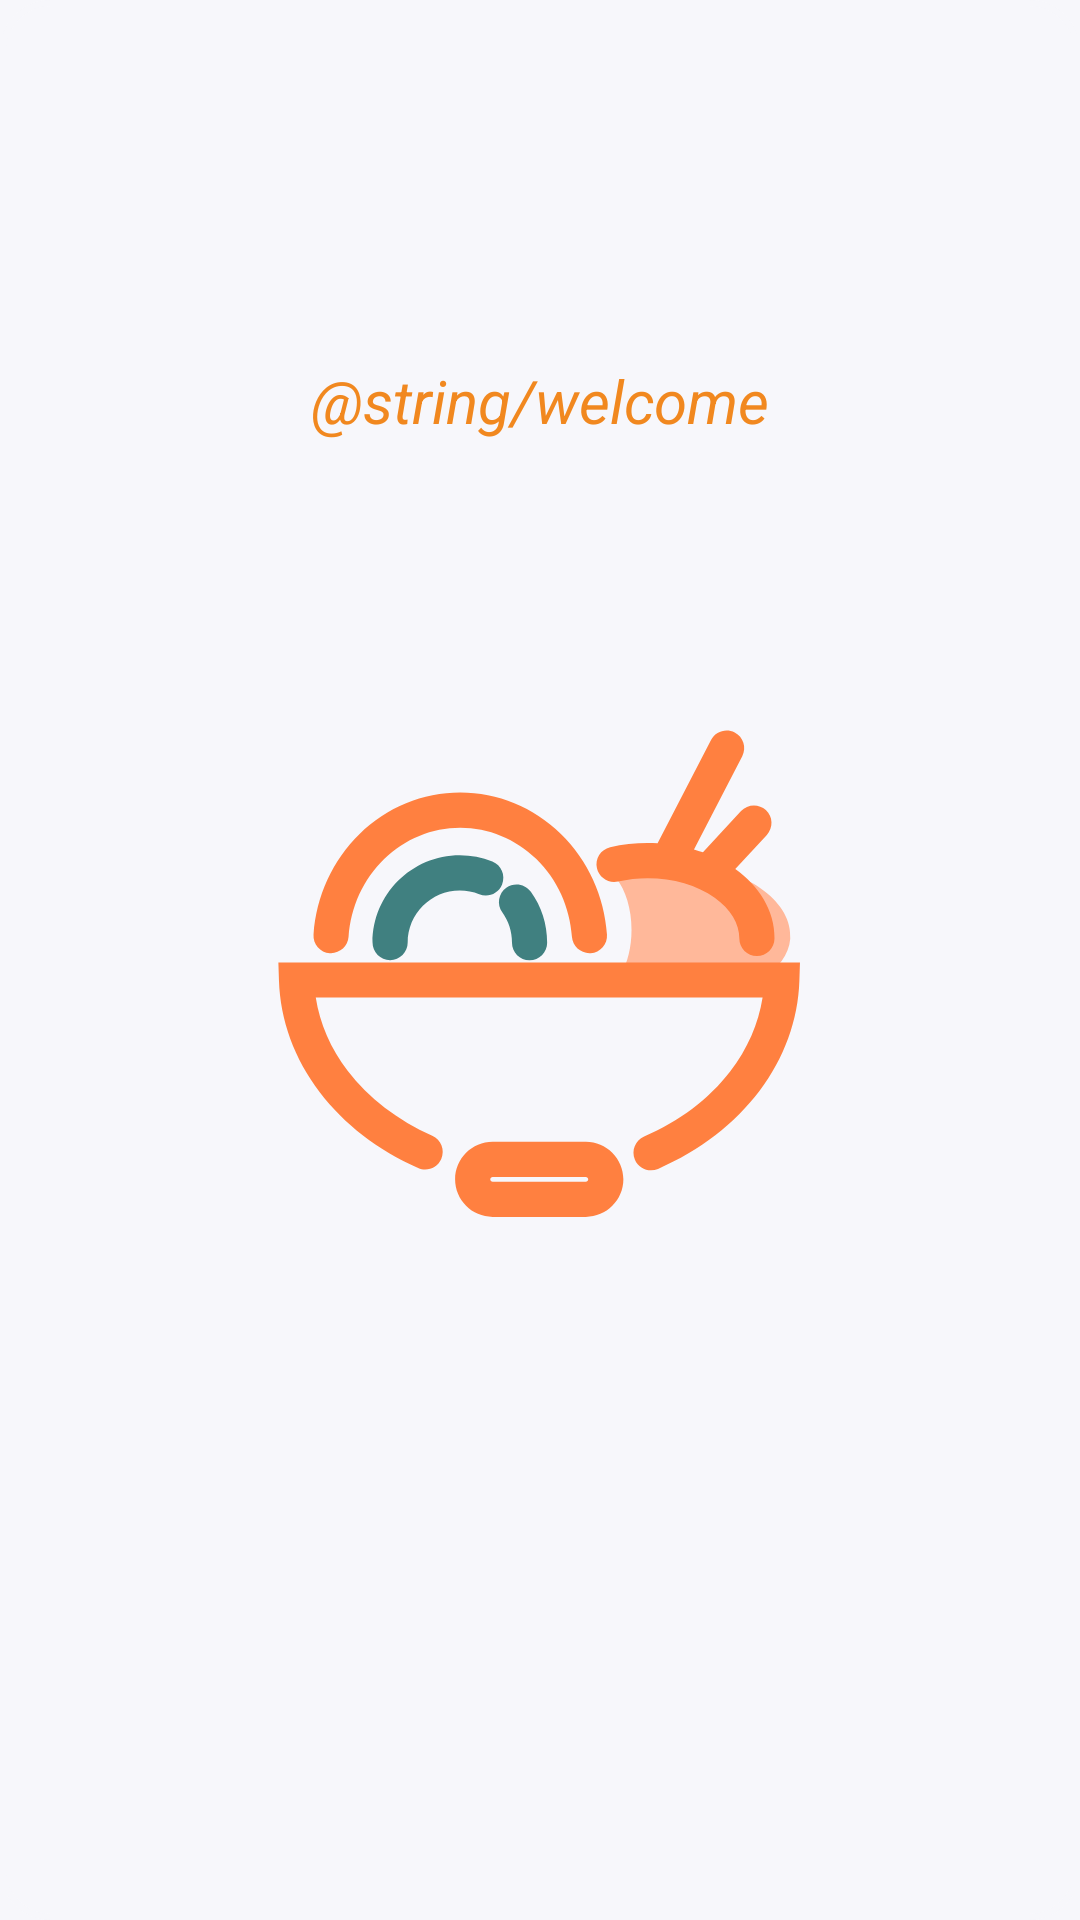

Here is an Android app screen rendered from its layout file. Give the layout XML and the strings, colors and styles it references.
<!-- AndroidManifest.xml: application theme Theme.Savor -->
<!-- res/layout/fragment_settings.xml -->
<?xml version="1.0" encoding="utf-8"?>
<androidx.constraintlayout.widget.ConstraintLayout xmlns:android="http://schemas.android.com/apk/res/android"
    xmlns:app="http://schemas.android.com/apk/res-auto"
    xmlns:tools="http://schemas.android.com/tools"
    android:layout_width="match_parent"
    android:layout_height="match_parent"
    android:background="@drawable/bg_rounded_rounded"
    android:backgroundTint="@color/background_color"
    tools:context=".settings.view.SettingsFragment">

    <Button
        android:id="@+id/btnBackup"
        android:layout_width="120dp"
        android:layout_height="60dp"
        android:layout_marginTop="145dp"
        android:layout_marginBottom="119dp"
        android:background="@drawable/bg_rounded_rounded"
        android:text="@string/log_out"
        app:layout_constraintBottom_toBottomOf="parent"
        app:layout_constraintEnd_toEndOf="parent"
        app:layout_constraintHorizontal_bias="0.5"
        app:layout_constraintStart_toStartOf="parent"
        app:layout_constraintTop_toBottomOf="@+id/imgSettingsLogo" />

    <TextView
        android:id="@+id/txtlable"
        android:layout_width="wrap_content"
        android:layout_height="wrap_content"
        android:layout_marginTop="120dp"
        style="@style/TextStyle"
        android:text="@string/welcome"
        app:layout_constraintEnd_toEndOf="parent"
        app:layout_constraintStart_toStartOf="parent"
        app:layout_constraintTop_toTopOf="parent" />

    <ImageView
        android:id="@+id/imgSettingsLogo"
        android:layout_width="200dp"
        android:layout_height="200dp"
        android:layout_marginTop="32dp"
        android:src="@drawable/ic_app"
        app:layout_constraintEnd_toEndOf="parent"
        app:layout_constraintHorizontal_bias="0.497"
        app:layout_constraintStart_toStartOf="parent"
        app:layout_constraintTop_toBottomOf="@+id/txtUseNameSettings" />

    <TextView
        android:id="@+id/txtUseNameSettings"
        android:layout_width="wrap_content"
        android:layout_height="wrap_content"
        android:layout_marginTop="16dp"
        style="@style/SavorTextStyle"
        app:layout_constraintEnd_toEndOf="parent"
        app:layout_constraintStart_toStartOf="parent"
        app:layout_constraintTop_toBottomOf="@+id/txtlable" />
</androidx.constraintlayout.widget.ConstraintLayout>
<!-- resources referenced by this layout -->
<resources>
  <color name="background_color">#F7F7FB</color>
  <!-- drawable bg_rounded_rounded (drawable) -->
  <?xml version="1.0" encoding="utf-8"?>
  <shape xmlns:android="http://schemas.android.com/apk/res/android">
      <corners android:radius="16dp"/>
      <stroke android:color="@color/primary_color"
          android:width="2dp" />
  </shape>
  <!-- drawable ic_app: vector/xml drawable (drawable, 2684 chars, omitted) -->
  <style name="SavorTextStyle">
          <item name="android:textSize">22sp</item>
          <item name="android:gravity">center_horizontal</item>
          <item name="android:textColor">@color/primary_color</item>
          <item name="android:textStyle">bold</item>
          <item name="android:fontFamily">monospace</item>
      </style>
  <style name="TextStyle">
          <item name="android:textSize">20sp</item>
          <item name="android:textStyle">italic</item>
          <item name="android:textColor">@color/secondary_color</item>
      </style>
  <style name="Theme.Savor" parent="Base.Theme.Savor" />
  <color name="primary_color">#FF774C</color>
  <color name="secondary_color">#F1881F</color>
  <style name="Base.Theme.Savor" parent="Theme.Material3.DayNight.NoActionBar">
          <item name="colorPrimary">@color/primary_color</item>
          <item name="colorSecondary">@color/secondary_color</item>
          <item name="android:windowBackground">@color/background_color</item>
  
      </style>
</resources>
